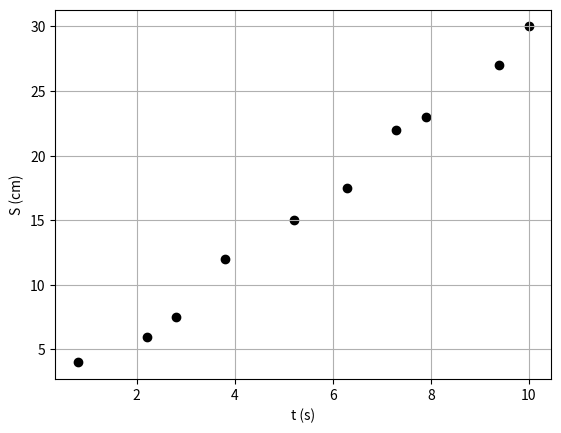

This chart was generated by the following Python code:
import matplotlib.pyplot as plt

# define the points as lists
x = [ 0.8, 2.2, 2.8, 3.8, 5.2, 6.3, 7.3, 7.9, 9.4, 10.0 ]
y = [ 4.0, 6.0, 7.5, 12, 15, 17.5, 22, 23, 27, 30 ]

# plot as points
plt.scatter(x, y, color='black')
# add elements to the the figure
plt.xlabel('t (s)')
plt.ylabel('S (cm)')
plt.grid()
# finish the plot
plt.show()